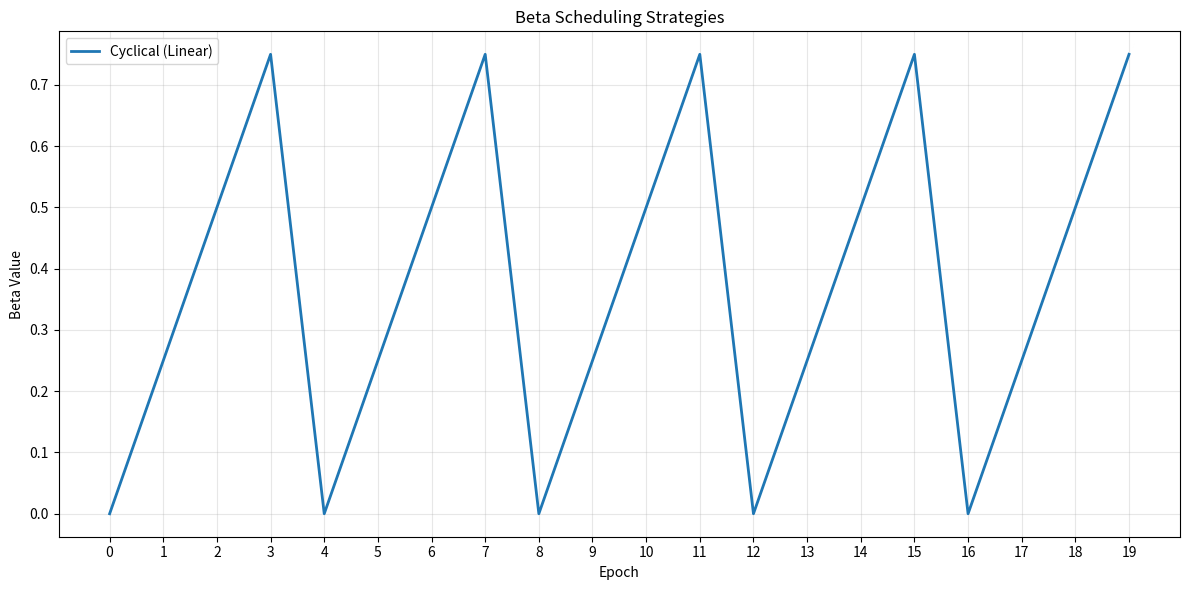

Write the Python code that produced this figure.
import numpy as np


class BetaScheduler:
    """
    Beta scheduler for controlling the KL-divergence weight in VAEs.
    Supports linear, sigmoid, step warm-up scheduling, and cyclical annealing.
    """

    def __init__(
        self,
        total_epochs,
        schedule="linear",
        start=0.0,
        end=1.0,
        warmup_fraction=0.5,
        n_cycles=4,
        cycle_schedule="linear",
    ):
        """
        Args:
            total_epochs (int): Total number of training epochs.
            schedule (str): "linear", "sigmoid", "step", or "cyclical".
            start (float): Starting beta value.
            end (float): Final beta value.
            warmup_fraction (float): Fraction of epochs used for warmup (only for linear/sigmoid/step).
            n_cycles (int): Number of annealing cycles (only for cyclical).
            cycle_schedule (str): Schedule within each cycle - "linear", "sigmoid", or "cosine".
        """
        self.total_epochs = total_epochs
        self.schedule = schedule
        self.start = start
        self.end = end
        self.warmup_fraction = warmup_fraction
        self.n_cycles = n_cycles
        self.cycle_schedule = cycle_schedule

    def get_beta(self, epoch):
        """Return beta value for a given epoch."""
        if self.schedule == "linear":
            warmup_epochs = int(self.total_epochs * self.warmup_fraction)
            progress = min(epoch / warmup_epochs, 1.0)
            return self.start + (self.end - self.start) * progress

        elif self.schedule == "sigmoid":
            midpoint = self.total_epochs * self.warmup_fraction
            steepness = 10 / self.total_epochs
            return self.start + (self.end - self.start) / (
                1 + np.exp(-steepness * (epoch - midpoint))
            )

        elif self.schedule == "step":
            warmup_epochs = int(self.total_epochs * self.warmup_fraction)
            return self.start if epoch < warmup_epochs else self.end

        elif self.schedule == "cyclical":
            return self._cyclical_beta(epoch)

        else:
            raise ValueError(f"Unknown schedule type: {self.schedule}")

    def _cyclical_beta(self, epoch):
        """
        Cyclical annealing schedule that periodically resets beta to start value.
        
        Args:
            epoch (int): Current epoch number.
            
        Returns:
            float: Beta value for the current epoch.
        """
        cycle_length = self.total_epochs / self.n_cycles
        cycle_position = epoch % cycle_length
        cycle_progress = cycle_position / cycle_length

        if self.cycle_schedule == "linear":
            beta = self.start + (self.end - self.start) * cycle_progress

        elif self.cycle_schedule == "sigmoid":
            midpoint = 0.5
            steepness = 10
            beta = self.start + (self.end - self.start) / (
                1 + np.exp(-steepness * (cycle_progress - midpoint))
            )

        elif self.cycle_schedule == "cosine":
            # Cosine annealing from start to end
            beta = self.start + (self.end - self.start) * (
                1 - np.cos(np.pi * cycle_progress)
            ) / 2

        else:
            raise ValueError(f"Unknown cycle schedule type: {self.cycle_schedule}")

        return beta


# Example usage
if __name__ == "__main__":
    import matplotlib.pyplot as plt

    total_epochs = 20
    
    # Create different schedulers
    schedulers = {
        "Cyclical (Linear)": BetaScheduler(
            total_epochs, schedule="cyclical", n_cycles=5, cycle_schedule="linear"
        ),



    }

    # Plot beta schedules
    plt.figure(figsize=(12, 6))
    epochs = np.arange(total_epochs)

    for name, scheduler in schedulers.items():
        betas = [scheduler.get_beta(e) for e in epochs]
        plt.plot(epochs, betas, label=name, linewidth=2)

    plt.xlabel("Epoch")
    plt.xticks(epochs)
    plt.ylabel("Beta Value")
    plt.title("Beta Scheduling Strategies")
    plt.legend()
    plt.grid(True, alpha=0.3)
    plt.tight_layout()
    plt.savefig("beta_schedules.png")
    plt.show()
